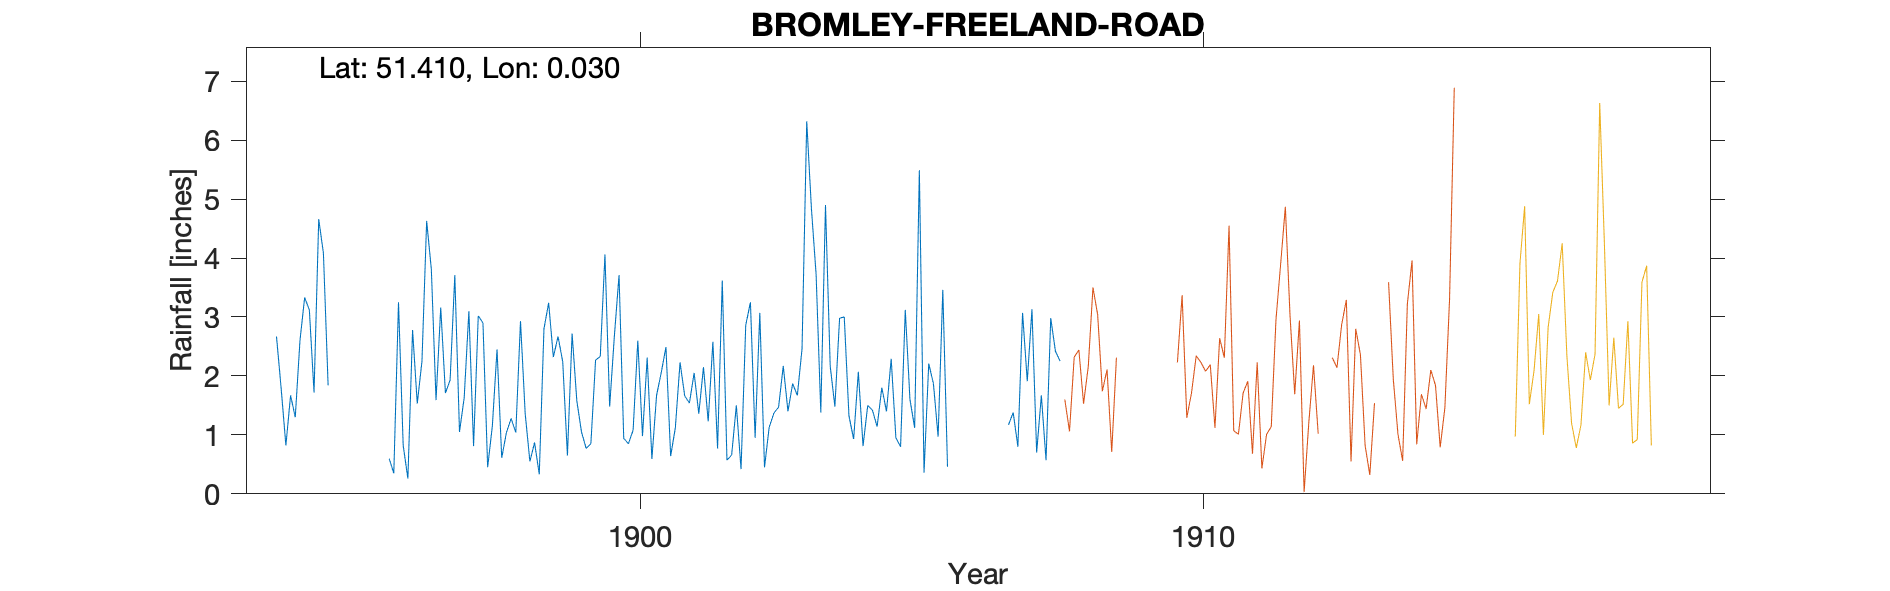

Source data for this figure (header and first rows):
BROMLEY-FREELAND-ROAD (ORCHARD ROAD), , , , , , , , , , , , , , , , , , , , 
Grid ref, TQ413698, Long, 0.03034, Lat, 51.41, Elevation, 230, ft, , , , , , , , , , , , 
Station no, RR4135, , , , , , , , , , , , , , , , , , , 
, 1890, 1891, 1892, 1893, 1894, 1895, 1896, 1897, 1898, 1899, 1900, 1901, 1902, 1903, 1904, 1905, 1906, 1907, 1908, 1909
January, , , , , 2.67, , 0.6, 1.71, 0.61, 2.67, 2.67, 0.64, 0.57, 2.17, 2.98, 0.95, , 1.17, , 
February, , , , , 1.78, , 0.35, 1.93, 1.04, 2.24, 3.71, 1.12, 0.66, 1.4, 3, 0.8, , 1.38, , 
March, , , , , 0.82, , 3.25, 3.71, 1.28, 0.65, 0.94, 2.23, 1.5, 1.87, 1.32, 3.12, , 0.8, , 
April, , , , , 1.67, , 0.82, 1.05, 1.04, 2.72, 0.85, 1.66, 0.42, 1.67, 0.93, 1.6, , 3.07, , 
May, , , , , 1.3, , 0.26, 1.63, 2.93, 1.58, 1.08, 1.54, 2.86, 2.46, 2.07, 1.12, , 1.91, , 
June, , , , , 2.6, , 2.78, 3.1, 1.36, 1.05, 2.6, 2.05, 3.25, 6.32, 0.81, 5.49, , 3.13, , 
July, , , , , 3.33, , 1.53, 0.81, 0.55, 0.77, 0.98, 1.36, 0.95, 4.84, 1.5, 0.36, , 0.7, , 
August, , , , , 3.12, , 2.25, 3.02, 0.87, 0.85, 2.31, 2.15, 3.07, 3.72, 1.42, 2.21, , 1.67, , 
September, , , , , 1.72, , 4.63, 2.9, 0.33, 2.27, 0.59, 1.23, 0.45, 1.38, 1.14, 1.87, , 0.57, , 
October, , , , , 4.66, , 3.81, 0.45, 2.8, 2.33, 1.67, 2.58, 1.13, 4.9, 1.8, 0.97, , 2.98, , 
November, , , , , 4.08, , 1.59, 1.15, 3.24, 4.06, 2.06, 0.77, 1.37, 2.17, 1.4, 3.46, , 2.42, , 
December, , , , , 1.84, , 3.16, 2.45, 2.32, 1.48, 2.49, 3.62, 1.47, 1.48, 2.29, 0.46, , 2.25, , 
Total, , , , , 29.59, , 25.03, 23.91, 18.37, 22.67, 21.95, 20.95, 17.7, 34.38, 20.66, 22.41, , 22.05, , 
